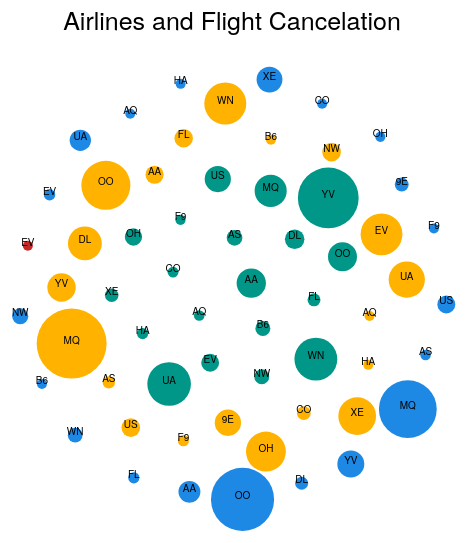
D3 v4 page, settled after 360 driven frames (6 s of simulated time); the page loaded 1 data file(s).



    d3.tsv('AirlineCancel.tsv', function(error, data) {
      if (error) {
          console.error('Error getting or parsing the data.');
          throw error;
      }
      var chart = bubbleChart().width(900).height(500);
      d3.select('#chart').data(data).call(chart);
    });


// ── bubble_chart.js
function bubbleChart() {
    var width = 1200,
        height = 1200,
        maxRadius = 30,
        columnForColors = "Reason",
        columnForRadius = "Number";

    function chart(selection) {
        var data = selection.enter().data();
        var div = selection,
            svg = div.selectAll('svg');
        svg.attr('width', width).attr('height', height+40);

        var tooltip = selection
            .append("div")
            .style("position", "absolute")
            .style("visibility", "hidden")
            .style("color", "#424242")
            .style("padding", "8px")
            .style("background-color", "#BDBDBD")
            .style("border-radius", "16px")
            .style("text-align", "center")
            .style("font-family", "monospace")
            .style("width", "300px")
            .text("");

        var simulation = d3.forceSimulation(data)
            .force("charge", d3.forceManyBody().strength([-90]))
            .force("x", d3.forceX())
            .force("y", d3.forceY())
            .on("tick", ticked);

        function ticked(e) {
            circles.attr("cx", function(d) {
                    return d.x;
                })
                .attr("cy", function(d) {
                    return d.y;
                });

            labels.attr("x", function(d) {
                    return d.x;
                })
                .attr("y", function(d) {
                    return d.y;
                });
        }

        // var colorCircles = d3.scaleOrdinal(d3.schemeCategory10);
        var colorCircles = d3.scaleOrdinal()
            .domain(["Carrier", "Weather", "National Air System", "Security"])
            .range(["#009688",  "#FFB300", "#1E88E5" ,"#C62828"]);

        var scaleRadius = d3.scaleLinear().domain([d3.min(data, function(d) {
            return +d[columnForRadius];
        }), d3.max(data, function(d) {
            return +d[columnForRadius];
        })]).range([5, 35])

        // Title
        svg.append("text")
                    .attr("x", width / 2)
                    .attr("dy", 30)
                    .text("Airlines and Flight Cancelation")
                    .attr("text-anchor", "middle")
                    .style("fill","black")
                    .style("font-family","Helvetica Neue, Helvetica, Arial, san-serif")
                    .style("font-size", "25px")

        var nodes = svg.selectAll("circle")
            .data(data)
            .enter();

       var circles =
            nodes.append("circle")
            .attr('r', function(d) {
                return scaleRadius(d[columnForRadius])
            })
            .style("fill", function(d) {
                return colorCircles(d[columnForColors])
            })
            .attr('transform', 'translate(' + [width / 2, (height / 2)+40 ] + ')')
            .on("mouseover", function(d) {
                tooltip.html("Airline: " +  d.Airline + "<br>" + "Reason for cancelation: " +  d[columnForColors] + "<br>" +  " Number of cancelations: " + d[columnForRadius] );

                return tooltip.style("visibility", "visible");
            })
            .on("mousemove", function() {
                return tooltip.style("top", (d3.event.pageY - 10) + "px").style("left", (d3.event.pageX + 10) + "px");
            })
            .on("mouseout", function() {
                return tooltip.style("visibility", "hidden");
            });

        // add airline names as label:
        var labels = 
            nodes.append("text")
            .attr("x", function(d){ return d.x; })
            .attr("y", function(d){ return d.y   ; })
            .attr("text-anchor", "middle")
            .text(function(d){ return d.AirLineAbbr; })
            .style("fill","black")
            .style("font-family","Helvetica Neue, Helvetica, Arial, san-serif")
            .style("font-size", "10px")
            .attr('transform', 'translate(' + [width / 2, (height / 2)+40] + ')');
        
        // var svgContainer = d3.select("body").append("svg")
        //     .attr("width", 200)
        //     .attr("height", 200)

        // var legend = svgContainer.append("g")
        //     .attr("class", "legend")
        //     .selectAll("g")
        //     .data(["Carrier", "Weather", "National Air System", "Security"])
        //     .enter()
        //     .append("g")
        //     .attr("transform", function(d, i) {
        //         // console.log(d)
        //         return "translate(" +  100 + "," + 200 +  ")";
        //     })

        // legend.append("rect")
        //     .attr("width", 9)
        //     .attr("height", 9)
        //     .style("fill", function(d) { return colorCircles(d) })
        //     .attr("x", 5)
        //     .attr("y", 15)

        // legend.append("text")
        //     .attr("x", function(d, i) { return 20; })
        //     .attr("dy", 25)
        //     .text(function(d) { return d });

        // svgContainer.append("text")
        //     .attr("x", 100)
        //     .attr("dy", 9)
        //     .text("Airline's Reasons for Cancelation");
   
    }


    chart.width = function(value) {
        if (!arguments.length) {
            return width;
        }
        width = value;
        return chart;
    };

    chart.height = function(value) {
        if (!arguments.length) {
            return height;
        }
        height = value;
        return chart;
    };


    chart.columnForColors = function(value) {
        if (!arguments.columnForColors) {
            return columnForColors;
        }
        columnForColors = value;
        return chart;
    };

    chart.columnForRadius = function(value) {
        if (!arguments.columnForRadius) {
            return columnForRadius;
        }
        columnForRadius = value;
        return chart;
    };

    return chart;
}

### data: AirlineCancel.tsv, 2363 bytes — head not shown